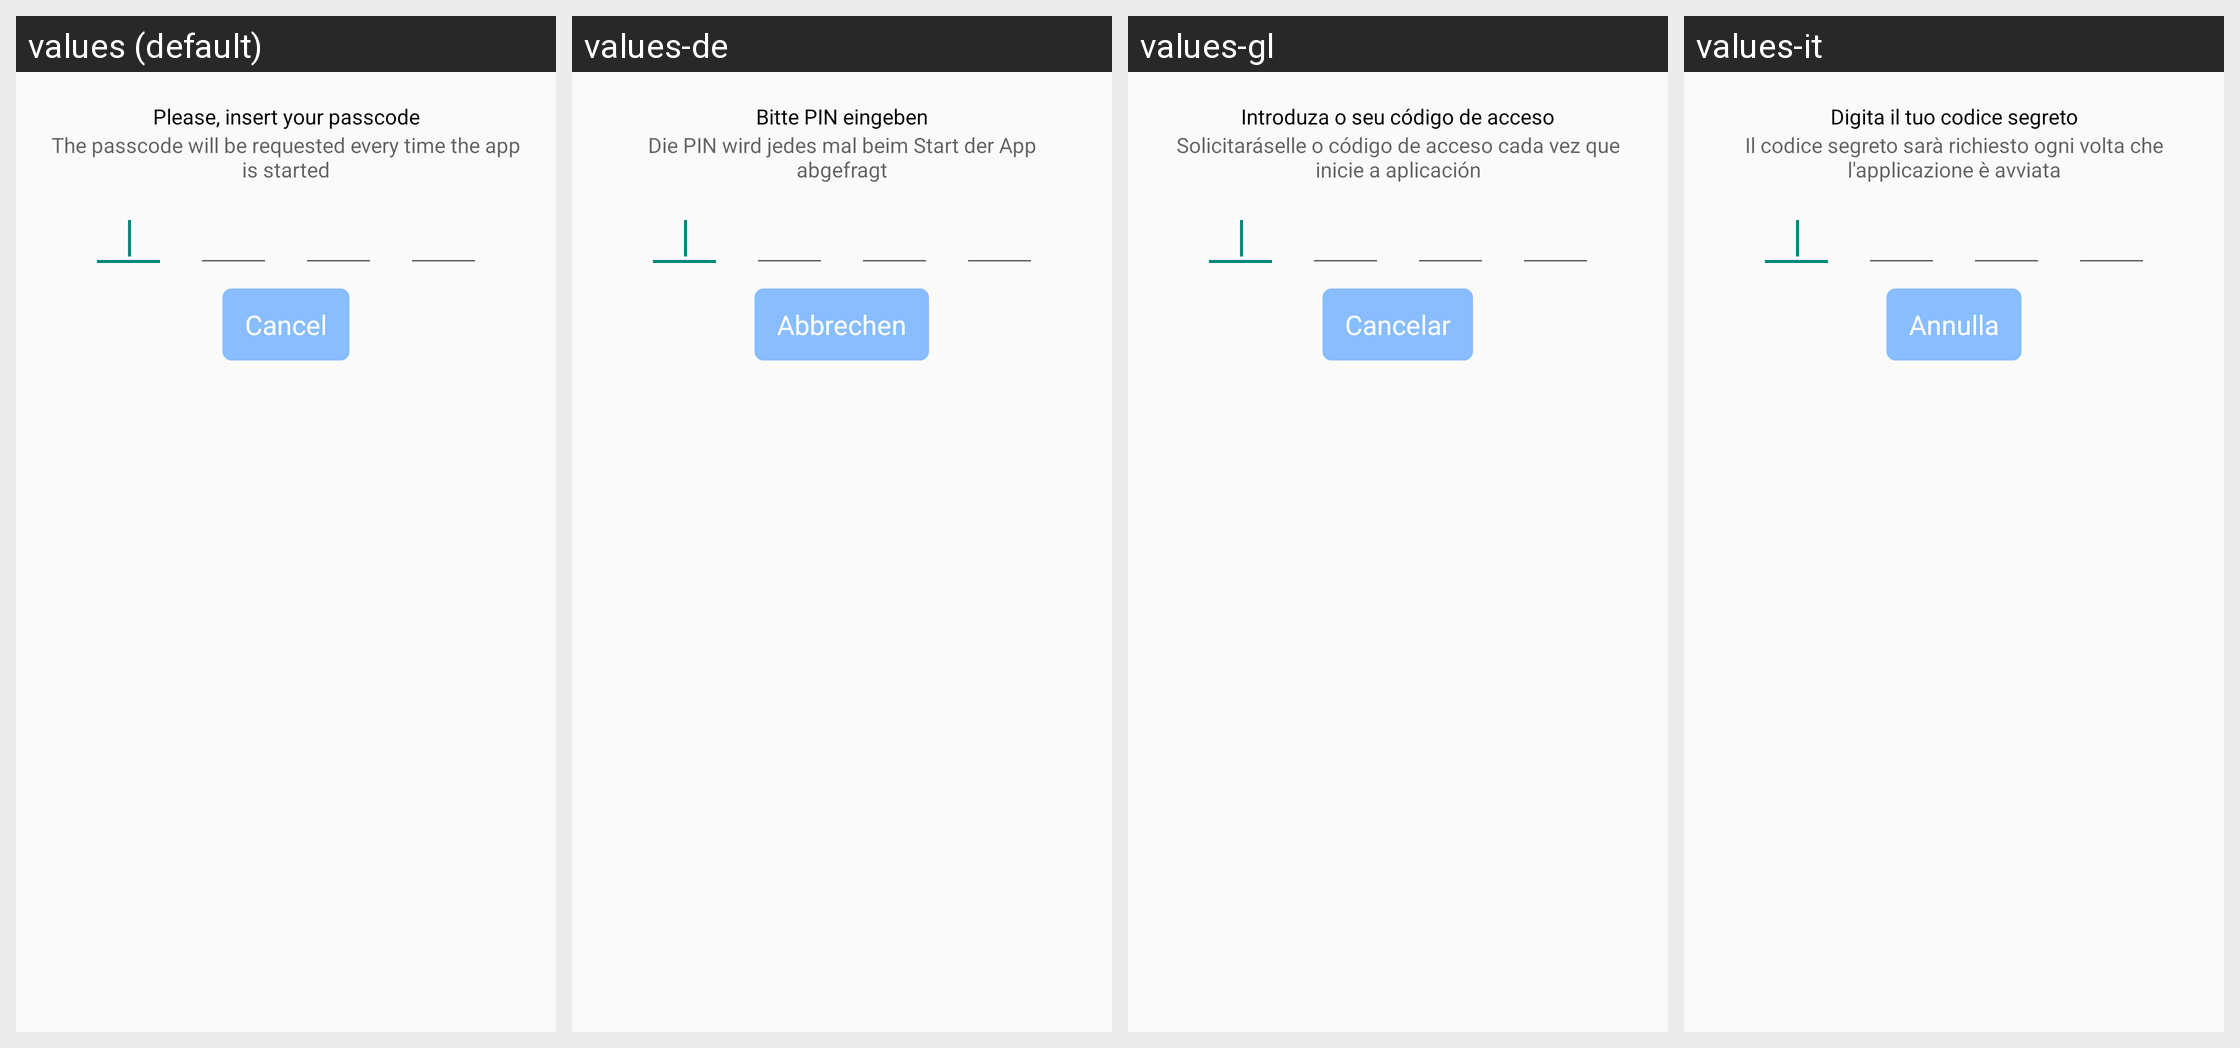

Translations of the strings shown on this Android screen, per locale in the grid:
Android screen res/layout/passcodelock.xml rendered under 4 locales, left to right: values (default), values-de, values-gl, values-it. Device: Nexus 5 (rendered at 1080×1920; each locale shown at half size, 540×960, under a caption strip naming it); theme Theme.ownCloud.
Other locales in the repository, not shown: values-af-rZA, values-ar, values-az, values-be, values-bg-rBG, values-bn-rBD, values-bn-rIN, values-bs, values-ca, values-cs-rCZ, values-cy-rGB, values-da, values-de-rAT, values-de-rCH, values-de-rDE, values-el, values-en-rGB, values-eo, values-es, values-es-rAR, values-es-rCL, values-es-rMX, values-es-rPY, values-et-rEE, values-eu, values-eu-rES, values-fa, values-fi, values-fi-rFI, values-fr, values-he, values-hi, values-hi-rIN, values-hr, values-hu-rHU, values-hy, values-ia, values-id, values-is, values-ja-rJP, values-jv, values-ka, values-ka-rGE, values-km, values-kn, values-ko, values-ku-rIQ, values-lb, values-lo, values-lt-rLT, values-lv, values-mk, values-ml-rIN, values-mn, values-ms-rMY, values-my, values-nb-rNO, values-nl, values-nn-rNO, values-oc, values-pa, values-pl, values-pt-rBR, values-pt-rPT, values-ro, values-ru, values-ru-rRU, values-si-rLK, values-sk, values-sk-rSK, values-sl, values-sq, values-sr, values-sr-rSP, values-sv, values-ta-rIN, values-ta-rLK, values-te, values-th-rTH, values-tr, values-ug, values-uk, values-ur, values-ur-rPK, values-vi, values-yo, values-zh-rCN, values-zh-rHK, values-zh-rTW.
Strings drawn on this screen, with the default value and each locale's value (text and hints the layout hard-codes, and strings that could not be matched under every locale, appear in the picture but are not listed):

pass_code_enter_pass_code
  values: Please, insert your passcode
  values-de: Bitte PIN eingeben
  values-gl: Introduza o seu código de acceso
  values-it: Digita il tuo codice segreto

pass_code_configure_your_pass_code_explanation
  values: The passcode will be requested every time the app is started
  values-de: Die PIN wird jedes mal beim Start der App abgefragt
  values-gl: Solicitaráselle o código de acceso cada vez que inicie a aplicación
  values-it: Il codice segreto sarà richiesto ogni volta che l'applicazione è avviata

common_cancel
  values: Cancel
  values-de: Abbrechen
  values-gl: Cancelar
  values-it: Annulla
